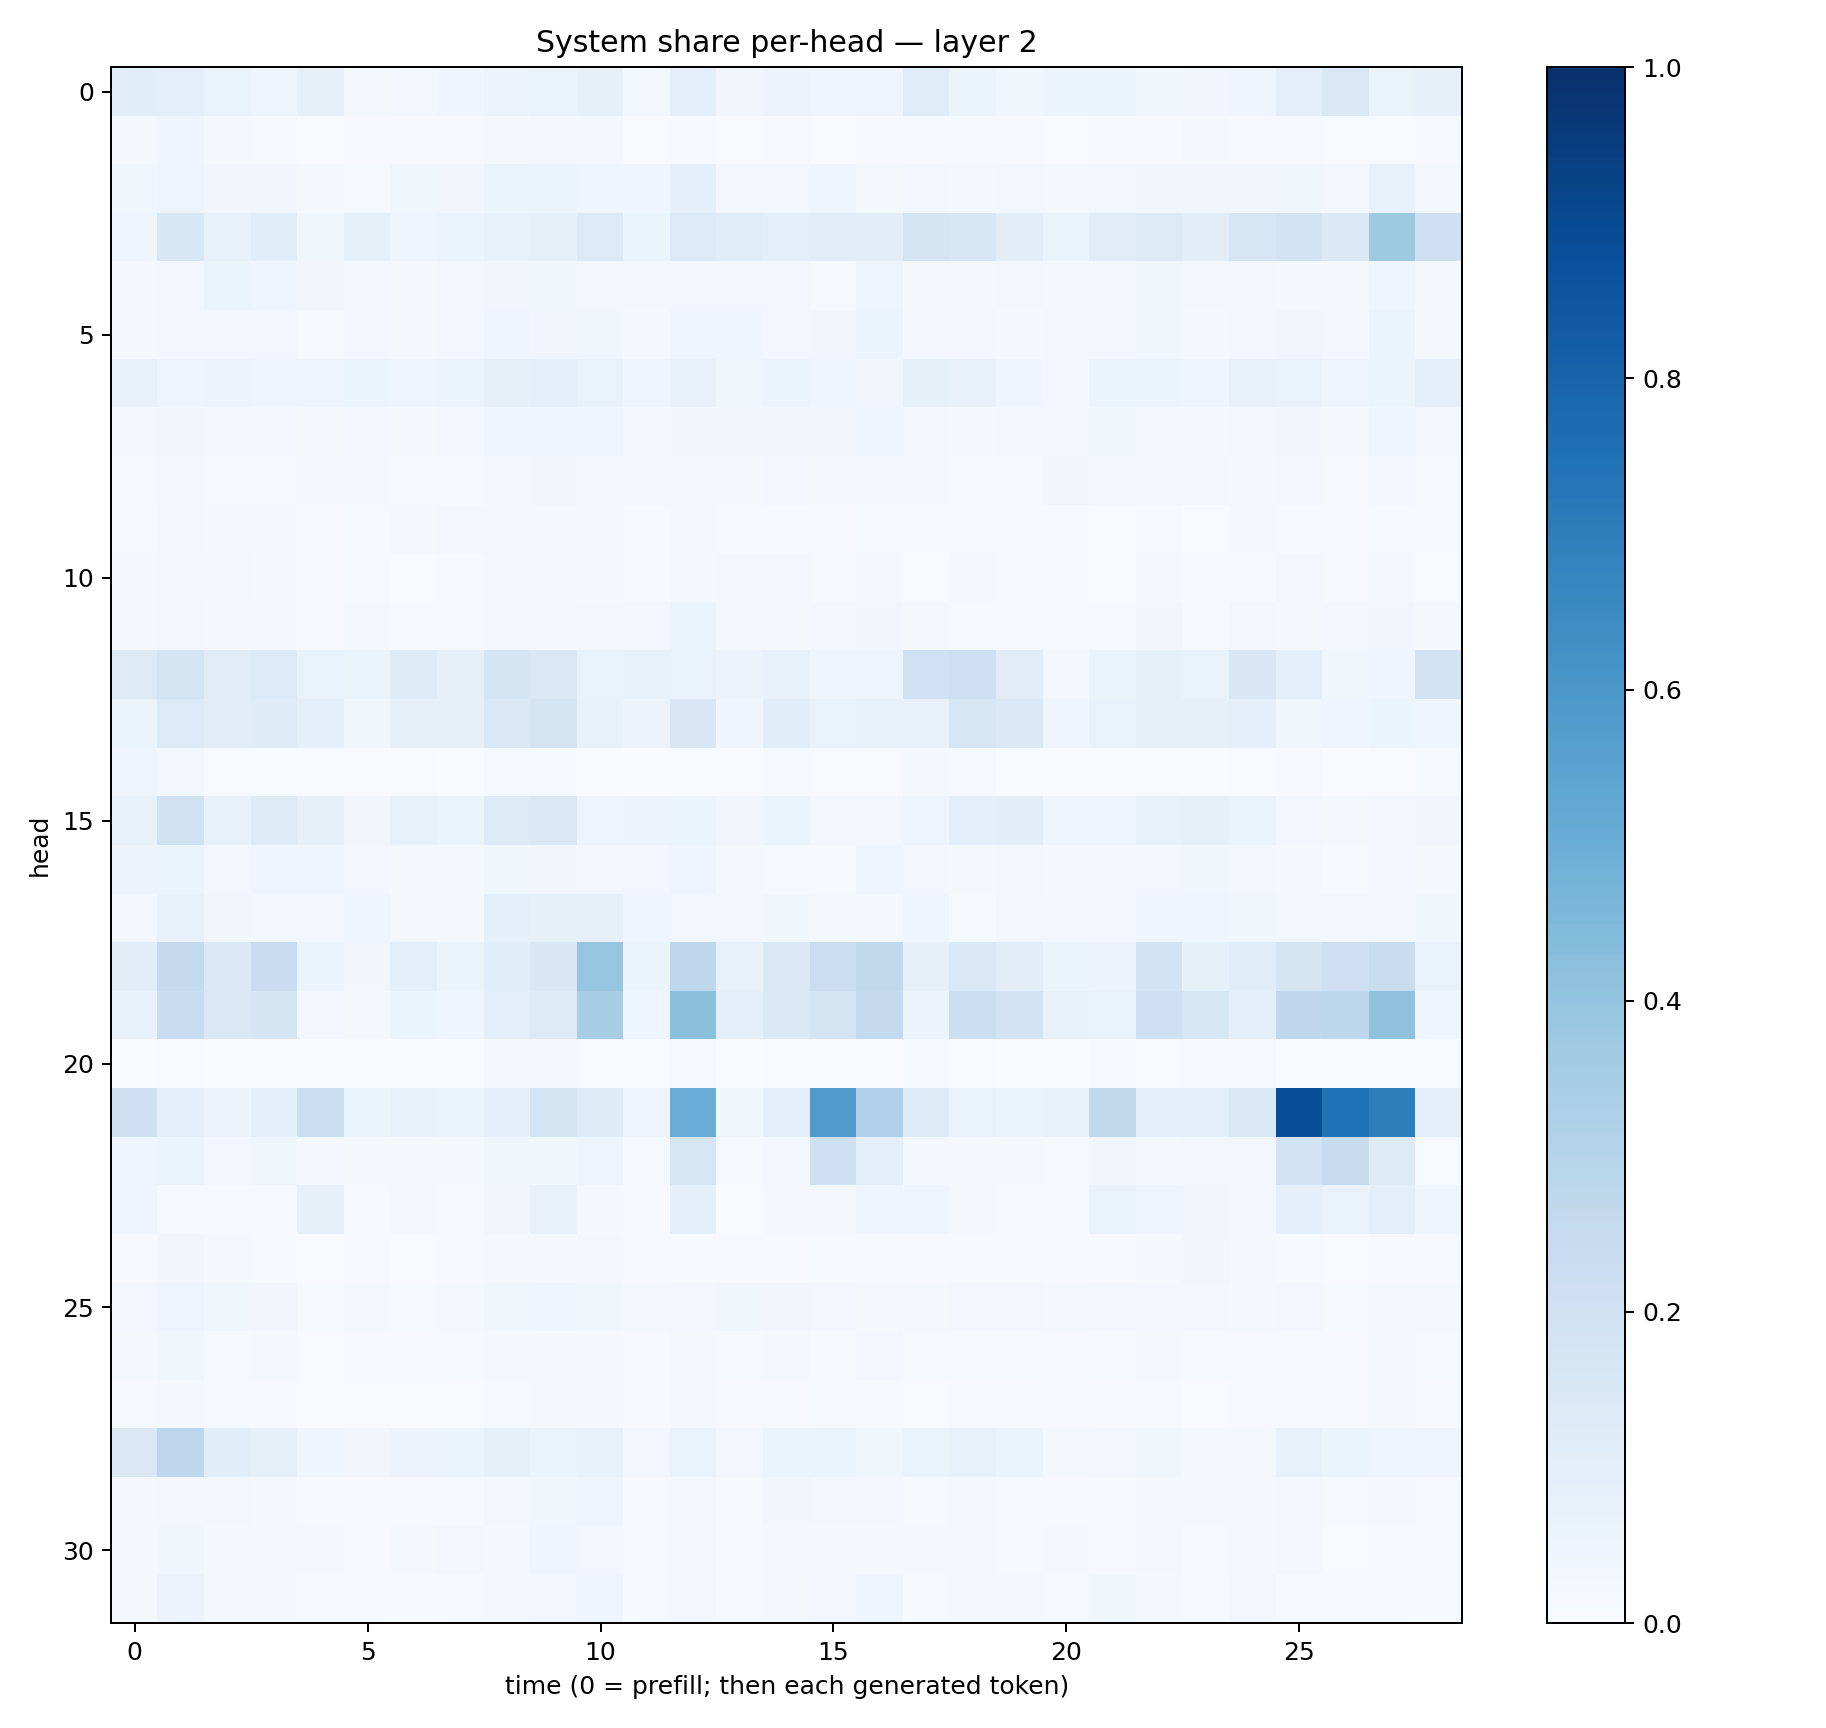

The data file committed next to this chart (first rows):
0.10830444, 0.10013042, 0.066599086, 0.04944011, 0.07922358, 0.022163356, 0.02504201, 0.039735492, 0.05790909, 0.065065265, 0.08458283, 0.028922629, 0.09011041, 0.033824034, 0.056848943, 0.047936898, 0.04756675, 0.115185164, 0.054246936, 0.038909193, 0.051024232, 0.051641006, 0.03893122, 0.03346795
0.01707, 0.03952, 0.01617, 0.01506, 0.006482, 0.00848, 0.0101, 0.01004, 0.02053, 0.02712, 0.02518, 0.00694, 0.01021, 0.006322, 0.01019, 0.005026, 0.009015, 0.01156, 0.01298, 0.01047, 0.007239, 0.008598, 0.0098, 0.02311
0.03624, 0.04723, 0.03309, 0.03515, 0.02039, 0.01477, 0.03786, 0.03462, 0.05983, 0.05171, 0.0432, 0.03936, 0.09214, 0.02361, 0.02587, 0.04055, 0.02342, 0.02745, 0.02335, 0.02633, 0.02054, 0.02487, 0.03258, 0.03385
0.04214, 0.1546, 0.07466, 0.1057, 0.03603, 0.08515, 0.04603, 0.05285, 0.07331, 0.0859, 0.1351, 0.06002, 0.1333, 0.1143, 0.09759, 0.1118, 0.1037, 0.1717, 0.1559, 0.1045, 0.06278, 0.1126, 0.1254, 0.1042
0.01659, 0.02997, 0.0527, 0.04141, 0.03163, 0.02879, 0.01572, 0.0237, 0.03198, 0.037, 0.0293, 0.02441, 0.03085, 0.03074, 0.02873, 0.01558, 0.04941, 0.023, 0.02144, 0.02684, 0.02304, 0.01947, 0.03521, 0.02686
0.01984, 0.03069, 0.02596, 0.02645, 0.01349, 0.03014, 0.01663, 0.02439, 0.03997, 0.03209, 0.03767, 0.02183, 0.04054, 0.03983, 0.02355, 0.03371, 0.0528, 0.02722, 0.02351, 0.0234, 0.0273, 0.02816, 0.03536, 0.0215
0.07356, 0.05005, 0.05762, 0.0453, 0.04313, 0.05358, 0.04815, 0.06196, 0.07992, 0.09016, 0.06707, 0.04255, 0.07117, 0.03715, 0.05268, 0.04429, 0.03337, 0.0843, 0.07191, 0.03984, 0.03084, 0.05097, 0.0527, 0.04371
0.02539, 0.0328, 0.03014, 0.02966, 0.01854, 0.02493, 0.01892, 0.02948, 0.04546, 0.04277, 0.04174, 0.02217, 0.03341, 0.03223, 0.03294, 0.03222, 0.0423, 0.03087, 0.02219, 0.0308, 0.02674, 0.03686, 0.0303, 0.02003
0.01434, 0.02293, 0.01513, 0.01489, 0.01644, 0.01685, 0.01387, 0.01283, 0.01957, 0.03218, 0.02449, 0.03037, 0.02264, 0.01862, 0.02695, 0.01673, 0.01997, 0.01627, 0.01304, 0.01228, 0.03488, 0.01972, 0.02366, 0.02379
0.009893, 0.02944, 0.01877, 0.01623, 0.01033, 0.01222, 0.01579, 0.02957, 0.02667, 0.02334, 0.0252, 0.0142, 0.02241, 0.01175, 0.01477, 0.0113, 0.01223, 0.008146, 0.01294, 0.01298, 0.008152, 0.007583, 0.009406, 0.006415
0.01641, 0.03098, 0.03018, 0.0194, 0.009971, 0.01405, 0.00646, 0.008565, 0.01608, 0.02137, 0.01691, 0.009787, 0.02074, 0.02666, 0.02586, 0.01221, 0.01866, 0.006998, 0.01585, 0.01354, 0.01238, 0.0078, 0.01599, 0.01101
0.01941, 0.02506, 0.01896, 0.01825, 0.008604, 0.01747, 0.01001, 0.01375, 0.02218, 0.02255, 0.02347, 0.02863, 0.05415, 0.01708, 0.01667, 0.02789, 0.03351, 0.02041, 0.01497, 0.01249, 0.01357, 0.01282, 0.03327, 0.01336
0.1257, 0.1755, 0.1127, 0.1332, 0.06848, 0.06463, 0.1204, 0.07994, 0.1693, 0.1456, 0.06931, 0.07521, 0.06944, 0.05735, 0.07443, 0.0414, 0.04929, 0.1998, 0.2127, 0.1099, 0.02915, 0.06432, 0.08491, 0.06642
0.05109, 0.1337, 0.1129, 0.1175, 0.09254, 0.03727, 0.07986, 0.08162, 0.1484, 0.1751, 0.07598, 0.05702, 0.1492, 0.03992, 0.1091, 0.06958, 0.07323, 0.07097, 0.1621, 0.1386, 0.04296, 0.06846, 0.08528, 0.08093
0.05026, 0.02414, 0.005806, 0.005407, 0.007649, 0.00647, 0.004837, 0.002821, 0.008934, 0.008352, 0.003412, 0.001903, 0.005964, 0.007044, 0.008123, 0.00432, 0.004353, 0.01917, 0.009176, 0.003479, 0.001658, 0.003849, 0.004187, 0.003406
0.07812, 0.1992, 0.07471, 0.1222, 0.08061, 0.03165, 0.0759, 0.06444, 0.1306, 0.1428, 0.05048, 0.05652, 0.06017, 0.03147, 0.05299, 0.02728, 0.02716, 0.04753, 0.09402, 0.1046, 0.0404, 0.04048, 0.07328, 0.08179
0.0552, 0.06083, 0.02418, 0.04188, 0.04231, 0.0277, 0.01901, 0.02194, 0.03561, 0.03282, 0.02616, 0.02526, 0.04233, 0.01726, 0.014, 0.01446, 0.04387, 0.02368, 0.01602, 0.02852, 0.02023, 0.01711, 0.02964, 0.03856
0.02465, 0.0732, 0.03204, 0.02504, 0.03098, 0.04601, 0.02199, 0.01648, 0.08707, 0.08435, 0.08173, 0.04378, 0.02574, 0.02599, 0.03775, 0.02289, 0.02203, 0.0404, 0.01309, 0.02475, 0.02879, 0.02914, 0.04553, 0.04094
0.1051, 0.2542, 0.1403, 0.229, 0.05421, 0.0315, 0.09892, 0.05943, 0.1081, 0.1515, 0.3961, 0.06045, 0.2758, 0.07386, 0.147, 0.2208, 0.2619, 0.07838, 0.1465, 0.1034, 0.05247, 0.05597, 0.1852, 0.08448
0.07635, 0.2341, 0.1477, 0.1666, 0.02743, 0.01682, 0.06164, 0.04028, 0.09836, 0.1319, 0.3438, 0.04597, 0.418, 0.08608, 0.1392, 0.1791, 0.2554, 0.05838, 0.2152, 0.1819, 0.07698, 0.069, 0.2076, 0.1627
0.003457, 0.004335, 0.003533, 0.002335, 0.002687, 0.005165, 0.002944, 0.00283, 0.01615, 0.01649, 0.004576, 0.002707, 0.008948, 0.003211, 0.004335, 0.002255, 0.005261, 0.01174, 0.004317, 0.00249, 0.003242, 0.01018, 0.005875, 0.01022
0.2077, 0.1009, 0.05515, 0.09104, 0.2211, 0.05393, 0.07374, 0.06145, 0.09154, 0.1758, 0.1174, 0.04865, 0.5041, 0.03707, 0.09814, 0.5788, 0.3184, 0.1308, 0.06945, 0.05188, 0.07804, 0.2619, 0.1007, 0.09911
0.04118, 0.06198, 0.02921, 0.03703, 0.02385, 0.01965, 0.01611, 0.02237, 0.03674, 0.03865, 0.04853, 0.01398, 0.1564, 0.01487, 0.02734, 0.2069, 0.0887, 0.02016, 0.01703, 0.01625, 0.01548, 0.03286, 0.0227, 0.02847
0.04082, 0.01277, 0.01068, 0.01066, 0.0782, 0.01475, 0.01986, 0.01285, 0.03179, 0.07438, 0.01609, 0.01007, 0.09081, 0.006763, 0.02109, 0.02167, 0.04795, 0.04662, 0.02159, 0.0115, 0.01465, 0.06736, 0.04099, 0.03381
0.01163, 0.03338, 0.02018, 0.01453, 0.007374, 0.008785, 0.007436, 0.009557, 0.01645, 0.01781, 0.02938, 0.009561, 0.01396, 0.01092, 0.01089, 0.01227, 0.0155, 0.01121, 0.01252, 0.01387, 0.008779, 0.008375, 0.01683, 0.03427
0.03047, 0.04761, 0.03707, 0.03344, 0.01493, 0.02125, 0.01527, 0.01689, 0.03595, 0.04029, 0.03682, 0.01999, 0.02511, 0.0357, 0.0315, 0.02652, 0.0215, 0.02293, 0.02899, 0.02431, 0.01894, 0.02579, 0.03024, 0.02413
0.01843, 0.0383, 0.01486, 0.01649, 0.006799, 0.01121, 0.01107, 0.01434, 0.02081, 0.02087, 0.01786, 0.009569, 0.02133, 0.01179, 0.01604, 0.01354, 0.0289, 0.01407, 0.0125, 0.01274, 0.008482, 0.01235, 0.01661, 0.0151
0.008096, 0.0225, 0.01398, 0.01085, 0.005314, 0.005227, 0.005133, 0.006841, 0.01331, 0.01575, 0.01888, 0.008092, 0.02167, 0.01071, 0.008268, 0.01345, 0.01468, 0.007687, 0.009481, 0.01008, 0.008461, 0.007914, 0.01297, 0.007303
0.1422, 0.2737, 0.1059, 0.08039, 0.04301, 0.0349, 0.05769, 0.06201, 0.08466, 0.06318, 0.07142, 0.03088, 0.06872, 0.02703, 0.05321, 0.06405, 0.03883, 0.06427, 0.07255, 0.05243, 0.02141, 0.02896, 0.0355, 0.02059
0.02024, 0.02676, 0.02539, 0.02168, 0.01464, 0.00791, 0.01084, 0.01321, 0.02881, 0.03547, 0.04256, 0.01115, 0.02559, 0.01221, 0.03178, 0.02444, 0.02837, 0.01519, 0.02099, 0.01555, 0.0104, 0.0147, 0.01998, 0.01631
0.01963, 0.03763, 0.01851, 0.02166, 0.02224, 0.009405, 0.01756, 0.02662, 0.01724, 0.04423, 0.02647, 0.01341, 0.02991, 0.01002, 0.02267, 0.01834, 0.02295, 0.01575, 0.01614, 0.01239, 0.01597, 0.008907, 0.02578, 0.01399
0.0227, 0.05505, 0.01964, 0.01711, 0.01332, 0.01458, 0.0089, 0.01249, 0.02188, 0.02872, 0.04186, 0.01446, 0.02607, 0.01277, 0.01961, 0.02564, 0.04286, 0.01402, 0.01986, 0.01808, 0.01436, 0.03778, 0.01625, 0.01527
